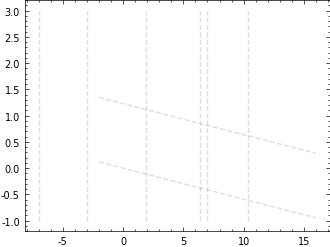

The matplotlib source for this figure: (Note: this script raises an exception after producing the figure.)
import numpy as np
import matplotlib.pyplot as plt

## System parameters

T = 298.15          # Temperature (K)

k = (1 / np.log10(np.exp(1)))           # Constant k

C = np.array((96485.3321, 8.31446261815324, 1, 1))          # (0) Faraday constant (C/mol), (1) Universal gas constant (J/K mol), (2) Hydrogen partial pressure (atm), (3) Oxygen partial pressure (atm)

## Gibbs free energy change

def Gibbs_Free_Energy_Proton(pH):
    dG_Proton = -((k * C[1] * T * pH) *1E-03)        # Proton Gibbs free energy (kJ/mol)

    return dG_Proton

def Gibbs_Free_Energy_Electron(E):
    dG_Electron = -((C[0] * E) * 1E-03)          # Electron Gibbs free energy (kJ/mol)

    return dG_Electron

## Potential - pH grid

pH = np.linspace(-2, 16, 5000)         # pH

E = np.linspace(2, -2, 5000)           # redox potential (V)

dG_Proton_Grid, dG_Electron_Grid = np.meshgrid(Gibbs_Free_Energy_Proton(pH), Gibbs_Free_Energy_Electron(E))

## Hydrogen evolution reaction

E_HER = 0.000           # Standard reduction potential HER (V)
n_HER = 2           # Number of electrons exchanged in the HER reaction

E_pH_HER = (E_HER + (((k *C[1] * T) / (n_HER * C[0])) * (- np.log10(C[2]))) + (((-2 * k * C[1] * T) / (n_HER * C[0])) * (pH)))

## Oxygen reduction reaction

E_ORR = 1.229           # Standard reduction potential ORR (V)
n_ORR = 4           # Number of electrons exchanged in the ORR reaction

E_pH_ORR = (E_ORR + (((k *C[1] * T) / (n_ORR * C[0])) * (- np.log10(C[3]))) + (((-4 * k * C[1] * T) / (n_ORR * C[0])) * (pH)))

## Pourbaix diagram

plt.rcParams['font.family'] = 'times new roman'         # Set font type
plt.rcParams['mathtext.fontset'] = 'dejavuserif'

plt.rcParams['axes.labelsize'] = 7          # Set font sizes
plt.rcParams['xtick.labelsize'] = 7
plt.rcParams['ytick.labelsize'] = 7
plt.rcParams['legend.fontsize'] = 7
plt.rcParams['font.size'] = 7

plt.rcParams['xtick.direction'] = 'in'          # Set x-axis properties
plt.rcParams['xtick.major.size'] = 3
plt.rcParams['xtick.major.width'] = 0.5
plt.rcParams['xtick.minor.size'] = 1.5
plt.rcParams['xtick.minor.width'] = 0.5
plt.rcParams['xtick.minor.visible'] = True
plt.rcParams['xtick.top'] = True

plt.rcParams['ytick.direction'] = 'in'          # Set y-axis properties
plt.rcParams['ytick.major.size'] = 3
plt.rcParams['ytick.major.width'] = 0.5
plt.rcParams['ytick.minor.size'] = 1.5
plt.rcParams['ytick.minor.width'] = 0.5
plt.rcParams['ytick.minor.visible'] = True
plt.rcParams['ytick.right'] = True

plt.rcParams['axes.linewidth'] = 0.5            # Set line/marker properties
plt.rcParams['lines.linewidth'] = 1.0
plt.rcParams['lines.markersize'] = 0.5

plt.rcParams['legend.frameon'] = False          # Set legend frame

plt.rcParams['savefig.bbox'] = 'tight'          # Set save options
plt.rcParams['savefig.pad_inches'] = 0.01

plt.rcParams['figure.figsize'] = ((100 / 25.4), (1 * 3))          # Set the figure size

fig_Pourbaix_Diagram, ax1 = plt.subplots()

def Plot_Pourbaix_Diagram():
    ax1.plot(pH, E_pH_HER, '--', color = '#7E7E7E', alpha = 0.25)
    ax1.plot(pH, E_pH_ORR, '--', color = '#7E7E7E', alpha = 0.25)

    ax1.plot(np.repeat(7, 100), np.linspace(-1, 3, 100), '--', color = '#7E7E7E', alpha = 0.25)

    ax1.plot(np.repeat(-7, 100), np.linspace(-1, 3, 100), '--', color = '#7E7E7E', alpha = 0.25)

    ax1.plot(np.repeat(-3, 100), np.linspace(-1, 3, 100), '--', color = '#7E7E7E', alpha = 0.25)
    ax1.plot(np.repeat(1.92, 100), np.linspace(-1, 3, 100), '--', color = '#7E7E7E', alpha = 0.25)

    ax1.plot(np.repeat(6.4, 100), np.linspace(-1, 3, 100), '--', color = '#7E7E7E', alpha = 0.25)
    ax1.plot(np.repeat(10.4, 100), np.linspace(-1, 3, 100), '--', color = '#7E7E7E', alpha = 0.25)

    M = np.array((1E-06, 1E-04, 1E-02))

    for i in range(0, len(M)):

        ## Thermodynamic data

        Cl = np.array((2E-03))

        N = np.array((1E-09))


        SO42 = np.array((0.75E-03))


        CO32 = np.array((1.15E-03))


        dG_H2O = np.array((-237.129))         # Thermodynamic data - (0) H2O

        dG_Metal_Species = np.array((0, 50.0, 65.5, -146.0, -129.7, -359.5, -258.5, -183.6))         # Thermodynamic data - (0) Cu, (1) Cu+, (2) Cu2+, (3) Cu2O, (4) CuO, (5) Cu(OH)2, (6) HCuO2-, (7) CuO22-

        dG_Metal_Species[1] = (dG_Metal_Species[1] + (C[1] * T * np.log(M[i]) * 1E-03))          # Concentration (activity) adjustment Cu+

        dG_Metal_Species[2] = (dG_Metal_Species[2] + (C[1] * T * np.log(M[i]) * 1E-03))          # Concentration (activity) adjustment Cu2+

        dG_Metal_Species[6] = (dG_Metal_Species[6] + (C[1] * T * np.log(M[i]) * 1E-03))          # Concentration (activity) adjustment HCuO2-

        dG_Metal_Species[7] = (dG_Metal_Species[7] + (C[1] * T * np.log(M[i]) * 1E-03))          # Concentration (activity) adjustment CuO22-


        dG_Chloride_Species = np.array((-131.2, -119.86, -240.1, -376, -68.2, -175.7))          # Thermodynamic data - (0) Cl-, (1) CuCl, (2) CuCl2-, (3) CuCl32-, (4) CUCl+, (5) CuCl2

        dG_Chloride_Species[0] = (dG_Chloride_Species[0] + (C[1] * T * np.log(Cl) * 1E-03))          # Concentration (activity) adjustment Cl-

        dG_Chloride_Species[2] = (dG_Chloride_Species[2] + (C[1] * T * np.log(N) * 1E-03))          # Concentration (activity) adjustment CuCl2-

        dG_Chloride_Species[3] = (dG_Chloride_Species[3] + (C[1] * T * np.log(N) * 1E-03))          # Concentration (activity) adjustment CuCl32-

        dG_Chloride_Species[4] = (dG_Chloride_Species[4] + (C[1] * T * np.log(N) * 1E-03))          # Concentration (activity) adjustment CuCl+


        dG_Sulfate_Species = np.array((-744.5, -755.9, -661.8, -1817.7, 1446.6))           # Thermodynamic data - (0) SO42-, (1) HSO4-, (2) CuSO4, (3) CuSO4.3Cu(OH)2, (4) CuSO4.2Cu(OH)2

        dG_Sulfate_Species[0] = (dG_Sulfate_Species[0] + (C[1] * T * np.log(SO42) * 1E-03))          # Concentration (activity) adjustment SO42-

        dG_Sulfate_Species[1] = (dG_Sulfate_Species[1] + (C[1] * T * np.log(SO42) * 1E-03))          # Concentration (activity) adjustment HSO4-


        dG_Carbonate_Species = np.array((-527.8, -586.8, -893.6, -1315.5))         # Thermodynamic data - (0) CO32-, (1) HCO3-, (2) CuCO3.Cu(OH)2, (3) 2CuCO3.Cu(OH)2

        dG_Carbonate_Species[0] = (dG_Carbonate_Species[0] + (C[1] * T * np.log(CO32) * 1E-03))          # Concentration (activity) adjustment CO32-

        dG_Carbonate_Species[1] = (dG_Carbonate_Species[1] + (C[1] * T * np.log(CO32) * 1E-03))          # Concentration (activity) adjustment HCO3-


        ## Gibbs free energy mimimization

        dG_H2O_Grid = np.full_like(dG_Proton_Grid, dG_H2O)

        dG_Cu_Grid_0 = np.full_like(dG_Proton_Grid, dG_Metal_Species[0])

        dG_Cu_Grid_1 = np.full_like(dG_Proton_Grid, dG_Metal_Species[1])

        dG_Cu_Grid_2 = np.full_like(dG_Proton_Grid, dG_Metal_Species[2])

        dG_Cu_Grid_3 = np.full_like(dG_Proton_Grid, dG_Metal_Species[3])

        dG_Cu_Grid_4 = np.full_like(dG_Proton_Grid, dG_Metal_Species[4])

        dG_Cu_Grid_5 = np.full_like(dG_Proton_Grid, dG_Metal_Species[5])

        dG_Cu_Grid_6 = np.full_like(dG_Proton_Grid, dG_Metal_Species[6])

        dG_Cu_Grid_7 = np.full_like(dG_Proton_Grid, dG_Metal_Species[7])


        ### Chloride species

        dG_Cl_Grid_0 = np.full_like(dG_Proton_Grid, dG_Chloride_Species[0])

        dG_Cl_Grid_1 = np.full_like(dG_Proton_Grid, dG_Chloride_Species[1])

        dG_Cl_Grid_2 = np.full_like(dG_Proton_Grid, dG_Chloride_Species[2])

        dG_Cl_Grid_3 = np.full_like(dG_Proton_Grid, dG_Chloride_Species[3])

        dG_Cl_Grid_4 = np.full_like(dG_Proton_Grid, dG_Chloride_Species[4])

        dG_Cl_Grid_5 = np.full_like(dG_Proton_Grid, dG_Chloride_Species[5])


        ### Sulfate species

        dG_SO4_Grid_0 = np.full_like(dG_Proton_Grid, dG_Sulfate_Species[0])

        dG_SO4_Grid_1 = np.full_like(dG_Proton_Grid, dG_Sulfate_Species[1])

        dG_SO4_Grid_2 = np.full_like(dG_Proton_Grid, dG_Sulfate_Species[2])

        dG_SO4_Grid_3 = np.full_like(dG_Proton_Grid, dG_Sulfate_Species[3])

        dG_SO4_Grid_4 = np.full_like(dG_Proton_Grid, dG_Sulfate_Species[4])


        ### Carbonate species

        dG_CO3_Grid_0 = np.full_like(dG_Proton_Grid, dG_Carbonate_Species[0])

        dG_CO3_Grid_1 = np.full_like(dG_Proton_Grid, dG_Carbonate_Species[1])

        dG_CO3_Grid_2 = np.full_like(dG_Proton_Grid, dG_Carbonate_Species[2])

        dG_CO3_Grid_3 = np.full_like(dG_Proton_Grid, dG_Carbonate_Species[3])


        ### Reaction 0 - Cu

        dG_Reaction_0_Grid = (dG_Cu_Grid_0 - dG_Cu_Grid_0)

        ### Reaction 1 - Cu+

        dG_Reaction_1_Grid = ((dG_Cu_Grid_1 + dG_Electron_Grid) - (dG_Cu_Grid_0))

        ### Reaction 2 - Cu2+

        dG_Reaction_2_Grid = ((dG_Cu_Grid_2 + (2 * dG_Electron_Grid)) - (dG_Cu_Grid_0))

        ### Reaction 3 - Cu2O

        dG_Reaction_3_Grid = (((1/2 * dG_Cu_Grid_3) + dG_Proton_Grid + dG_Electron_Grid) - (dG_Cu_Grid_0 + (1/2 * dG_H2O_Grid)))

        ### Reaction 4 - CuO

        dG_Reaction_4_Grid = ((dG_Cu_Grid_4 + (2 * dG_Proton_Grid) + (2 * dG_Electron_Grid)) - (dG_Cu_Grid_0 + dG_H2O_Grid))

        ### Reaction 5 - Cu(OH)2

        dG_Reaction_5_Grid = ((dG_Cu_Grid_5 + (2 * dG_Proton_Grid) + (2 * dG_Electron_Grid)) - (dG_Cu_Grid_0 + (2 * dG_H2O_Grid)))

        ### Reaction 6 - HCuO2-

        dG_Reaction_6_Grid = ((dG_Cu_Grid_6 + (3 * dG_Proton_Grid) + (2 * dG_Electron_Grid)) - (dG_Cu_Grid_0 + (2 * dG_H2O_Grid)))

        ### Reaction 7 - CuO22-

        dG_Reaction_7_Grid = ((dG_Cu_Grid_7 + (4 * dG_Proton_Grid) + (2 * dG_Electron_Grid)) - (dG_Cu_Grid_0 + (2 * dG_H2O_Grid)))

        ### Reaction 8 - CuCl

        dG_Reaction_8_Grid = ((dG_Cl_Grid_1 + dG_Electron_Grid) - (dG_Cu_Grid_0 + dG_Cl_Grid_0))

        ### Reaction 9 - CuCl2-

        dG_Reaction_9_Grid = ((dG_Cl_Grid_2 + dG_Electron_Grid) - (dG_Cu_Grid_0 + (2 * dG_Cl_Grid_0)))

        ### Reaction 10 - CuCl32-

        dG_Reaction_10_Grid = ((dG_Cl_Grid_3 + dG_Electron_Grid) - (dG_Cu_Grid_0 + (3 * dG_Cl_Grid_0)))

        ### Reaction 11 - CuCl+

        dG_Reaction_11_Grid = ((dG_Cl_Grid_4 + (2 * dG_Electron_Grid)) - (dG_Cu_Grid_0 + dG_Cl_Grid_0))

        ### Reaction 12 - CuCl2

        dG_Reaction_12_Grid = ((dG_Cl_Grid_5 + (2 * dG_Electron_Grid)) - (dG_Cu_Grid_0 + (2 * dG_Cl_Grid_0)))

        ### Reaction 13 - CuSO4

        dG_Reaction_13_Grid = ((dG_SO4_Grid_2 + (2 * dG_Electron_Grid)) - (dG_Cu_Grid_0 + dG_SO4_Grid_0))

        ### Reaction 14 - CuSO4.3Cu(OH)2

        dG_Reaction_14_Grid = (((1/4 * dG_SO4_Grid_3) + (3/2 * dG_Proton_Grid) + (2 * dG_Electron_Grid)) - (dG_Cu_Grid_0 + (1/4 * dG_SO4_Grid_0) + (3/2 * dG_H2O_Grid)))

        ### Reaction 15 - CuSO4.2Cu(OH)2

        dG_Reaction_15_Grid = (((1/3 * dG_SO4_Grid_4) + (4/3 * dG_Proton_Grid) + (2 * dG_Electron_Grid)) - (dG_Cu_Grid_0 + (1/3 * dG_SO4_Grid_0) + (4/3 * dG_H2O_Grid)))

        ### Reaction 16 - CuCO3.Cu(OH)2

        dG_Reaction_16_Grid = (((1/2 * dG_CO3_Grid_2) + dG_Proton_Grid + (2 * dG_Electron_Grid)) - (dG_Cu_Grid_0 + (1/2 * dG_CO3_Grid_0) + dG_H2O_Grid))

        ### Reaction 17 - 2CuCO3.Cu(OH)2

        dG_Reaction_17_Grid = (((1/3 * dG_CO3_Grid_3) + (2/3 * dG_Proton_Grid) + (2 * dG_Electron_Grid)) - (dG_Cu_Grid_0 + (2/3 * dG_CO3_Grid_0) + (2/3 * dG_H2O_Grid)))


        ### Minimum Gibbs free energy

        dG_Energy_Minimization = np.stack([dG_Reaction_0_Grid, dG_Reaction_1_Grid, dG_Reaction_2_Grid, dG_Reaction_3_Grid, dG_Reaction_4_Grid, dG_Reaction_5_Grid, dG_Reaction_6_Grid, dG_Reaction_7_Grid, dG_Reaction_8_Grid, dG_Reaction_9_Grid, dG_Reaction_10_Grid, dG_Reaction_11_Grid, dG_Reaction_12_Grid, dG_Reaction_13_Grid, dG_Reaction_14_Grid, dG_Reaction_15_Grid, dG_Reaction_16_Grid, dG_Reaction_17_Grid], axis = 0)

        dG_Pourbaix_Diagram = np.argmin(dG_Energy_Minimization, axis = 0)

        dG_pH_Diff = np.diff(dG_Pourbaix_Diagram, axis = 1)

        dG_E_Diff = np.diff(dG_Pourbaix_Diagram, axis = 0)

        transition_pH = dG_pH_Diff != 0
        transition_E = dG_E_Diff != 0

        rows, cols = dG_Pourbaix_Diagram.shape

        for i in range(0, (rows - 1)):
                for ii in range(0, (cols - 1)):
                    if (transition_pH[i,ii] == 1) or (transition_E[i,ii] == 1):
                        ax1.plot(pH[ii], E[i], '.', color = '#141414')

    ax1.set_xlabel(r'pH')
    ax1.set_xlim([-2, 16])
    ax1.set_xticks(np.arange(-2, 18, 2))
    ax1.set_ylabel(r'Potential E / V vs. SHE')
    ax1.set_ylim([-1, 2])
    ax1.set_yticks(np.arange(-1, 2.5, 0.5))

    plt.text(7.15, 1.85, r'N', fontsize = 6)

    plt.text(0.60, -0.90, r'HSO$_{4}^{-}$', fontsize = 6)
    plt.text(2.05, -0.90, r'SO$_{4}^{2-}$', fontsize = 6)

    plt.text(5.45, -0.90, r'CO$_{2}$', fontsize = 6)
    plt.text(6.55, -0.90, r'HCO$_{3}^{-}$', fontsize = 6)

    plt.text(9.05, -0.90, r'HCO$_{3}^{-}$', fontsize = 6)
    plt.text(10.50, -0.90, r'CO$_{3}^{2-}$', fontsize = 6)

    plt.text(0.00, 1.30, r'O$_{2}$', fontsize = 6, rotation = -15, ha = 'center', va = 'center')
    plt.text(0.00, 1.15, r'H$_{2}$O', fontsize = 6, rotation = -15, ha = 'center', va = 'center')

    plt.text(0.00, 0.09, r'H$_{2}$O', fontsize = 6, rotation = -15, ha = 'center', va = 'center')
    plt.text(0.00,-0.08, r'H$_{2}$', fontsize = 6, rotation = -15, ha = 'center', va = 'center')

    fig_Pourbaix_Diagram.tight_layout()
Plot_Pourbaix_Diagram()

def Export_Plot(fig, filename, dpi):
    fig.savefig(f"{filename}.png", dpi = dpi)
    fig.savefig(f"{filename}.jpg", dpi = dpi)
    fig.savefig(f"{filename}.pdf")
    fig.savefig(f"{filename}.svg")

Export_Plot(fig_Pourbaix_Diagram, r'C:\\Users\\<user>\\OneDrive - Proviron Holding nv\\Desktop\\Research Papers\\Paper 1\\E_pH\\E_pH_Cu_V_Activity', 1200)

plt.show()